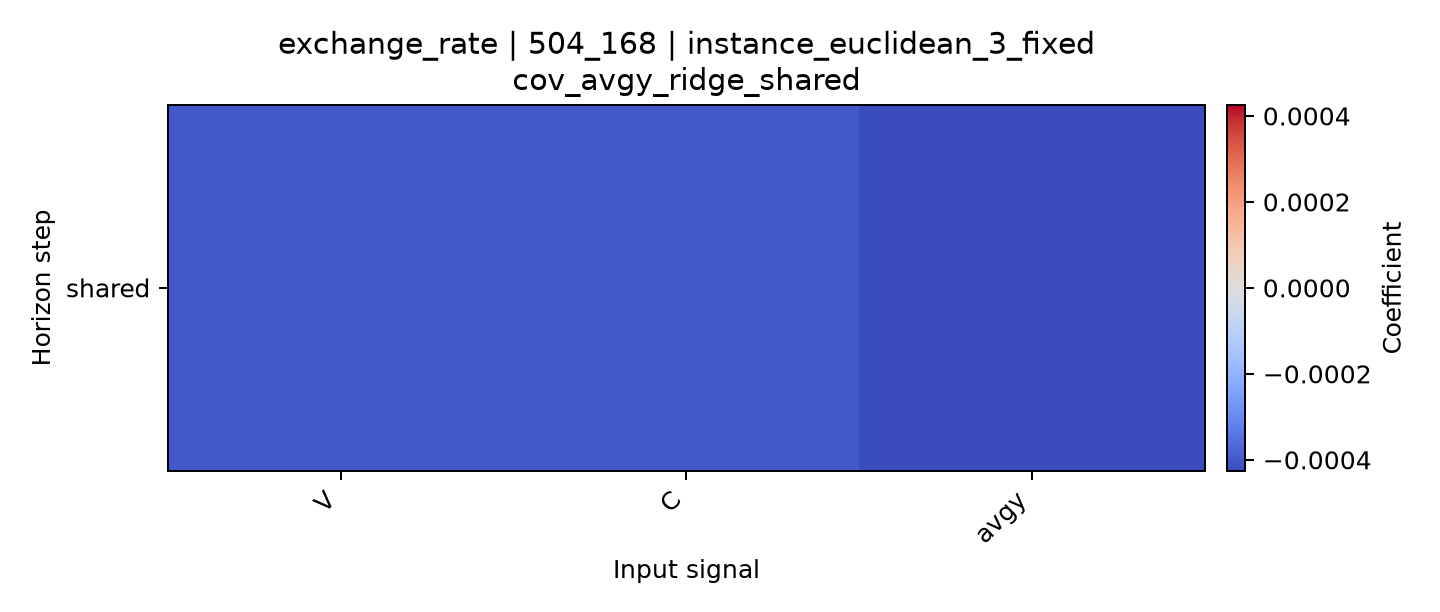

Source data for this figure (header and first rows):
horizon, V, C, avgy
shared, -0.0004009, -0.0003983, -0.0004254
